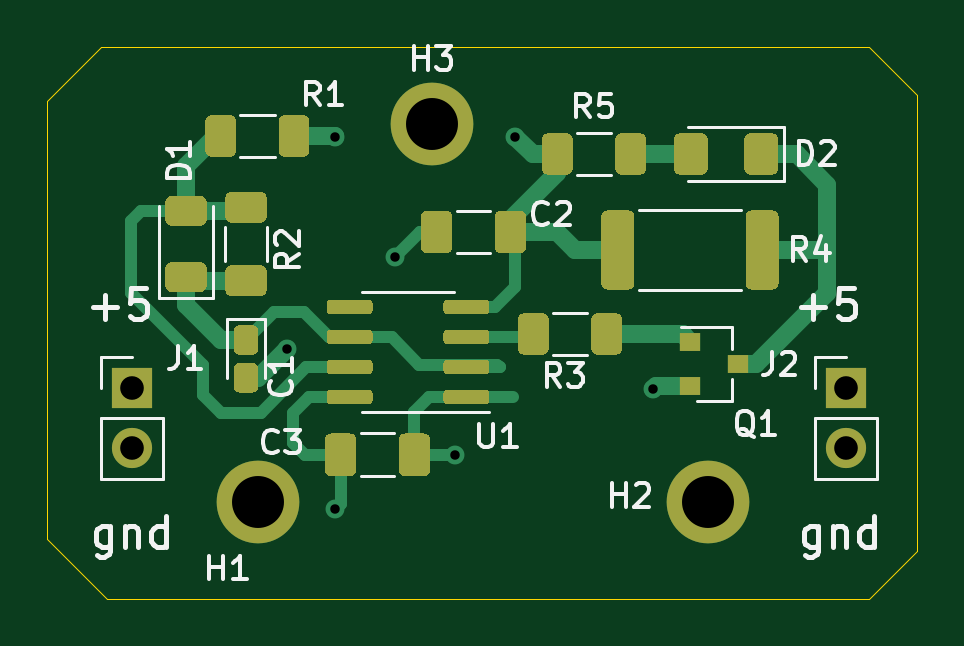
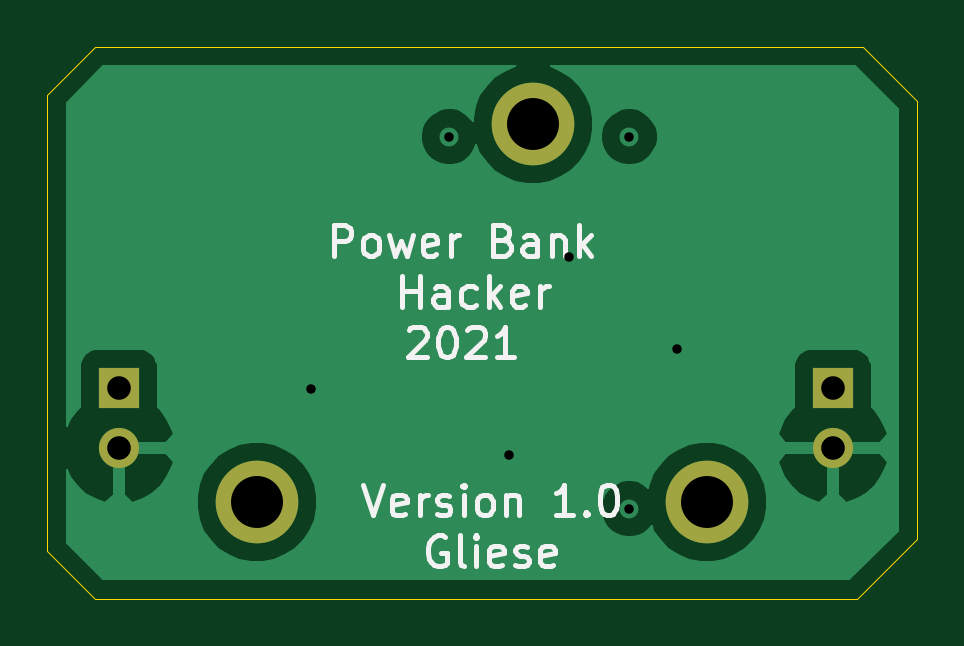
Circuit board: 13 layer files. Board 36.8 x 23.4 mm.
- bottom_copper: PowerBankAlwaysActive-B_Cu.gbr (16622 bytes)
- bottom_mask: PowerBankAlwaysActive-B_Mask.gbr (981 bytes)
- paste: PowerBankAlwaysActive-B_Paste.gbr (522 bytes)
- bottom_silk: PowerBankAlwaysActive-B_SilkS.gbr (9931 bytes)
- outline: PowerBankAlwaysActive-Edge_Cuts.gbr (1032 bytes)
- top_copper: PowerBankAlwaysActive-F_Cu.gbr (17142 bytes)
- top_mask: PowerBankAlwaysActive-F_Mask.gbr (10502 bytes)
- paste: PowerBankAlwaysActive-F_Paste.gbr (10043 bytes)
- top_silk: PowerBankAlwaysActive-F_SilkS.gbr (14838 bytes)
- inner_copper: PowerBankAlwaysActive-In1_Cu.gbr (20378 bytes)
- inner_copper: PowerBankAlwaysActive-In2_Cu.gbr (17450 bytes)
- drill: PowerBankAlwaysActive-NPTH.drl (330 bytes)
- drill: PowerBankAlwaysActive-PTH.drl (575 bytes)

=== bottom_copper: PowerBankAlwaysActive-B_Cu.gbr (16622 bytes, source omitted) ===
=== bottom_mask: PowerBankAlwaysActive-B_Mask.gbr ===
%TF.GenerationSoftware,KiCad,Pcbnew,5.1.10-88a1d61d58~89~ubuntu20.04.1*%
%TF.CreationDate,2021-12-18T07:17:50+01:00*%
%TF.ProjectId,PowerBankAlwaysActive,506f7765-7242-4616-9e6b-416c77617973,rev?*%
%TF.SameCoordinates,Original*%
%TF.FileFunction,Soldermask,Bot*%
%TF.FilePolarity,Negative*%
%FSLAX46Y46*%
G04 Gerber Fmt 4.6, Leading zero omitted, Abs format (unit mm)*
G04 Created by KiCad (PCBNEW 5.1.10-88a1d61d58~89~ubuntu20.04.1) date 2021-12-18 07:17:50*
%MOMM*%
%LPD*%
G01*
G04 APERTURE LIST*
%ADD10R,1.700000X1.700000*%
%ADD11O,1.700000X1.700000*%
%ADD12C,2.600000*%
%ADD13C,3.500000*%
G04 APERTURE END LIST*
D10*
%TO.C,J1*%
X25400000Y-36576000D03*
D11*
X25400000Y-39116000D03*
%TD*%
%TO.C,J2*%
X55626000Y-39116000D03*
D10*
X55626000Y-36576000D03*
%TD*%
D12*
%TO.C,H1*%
X30734000Y-41402000D03*
D13*
X30734000Y-41402000D03*
%TD*%
%TO.C,H2*%
X49784000Y-41402000D03*
D12*
X49784000Y-41402000D03*
%TD*%
%TO.C,H3*%
X38100000Y-25400000D03*
D13*
X38100000Y-25400000D03*
%TD*%
M02*

=== paste: PowerBankAlwaysActive-B_Paste.gbr ===
%TF.GenerationSoftware,KiCad,Pcbnew,5.1.10-88a1d61d58~89~ubuntu20.04.1*%
%TF.CreationDate,2021-12-18T07:17:50+01:00*%
%TF.ProjectId,PowerBankAlwaysActive,506f7765-7242-4616-9e6b-416c77617973,rev?*%
%TF.SameCoordinates,Original*%
%TF.FileFunction,Paste,Bot*%
%TF.FilePolarity,Positive*%
%FSLAX46Y46*%
G04 Gerber Fmt 4.6, Leading zero omitted, Abs format (unit mm)*
G04 Created by KiCad (PCBNEW 5.1.10-88a1d61d58~89~ubuntu20.04.1) date 2021-12-18 07:17:50*
%MOMM*%
%LPD*%
G01*
G04 APERTURE LIST*
G04 APERTURE END LIST*
M02*

=== bottom_silk: PowerBankAlwaysActive-B_SilkS.gbr (9931 bytes, source omitted) ===
=== outline: PowerBankAlwaysActive-Edge_Cuts.gbr ===
%TF.GenerationSoftware,KiCad,Pcbnew,5.1.10-88a1d61d58~89~ubuntu20.04.1*%
%TF.CreationDate,2021-12-18T07:17:50+01:00*%
%TF.ProjectId,PowerBankAlwaysActive,506f7765-7242-4616-9e6b-416c77617973,rev?*%
%TF.SameCoordinates,Original*%
%TF.FileFunction,Profile,NP*%
%FSLAX46Y46*%
G04 Gerber Fmt 4.6, Leading zero omitted, Abs format (unit mm)*
G04 Created by KiCad (PCBNEW 5.1.10-88a1d61d58~89~ubuntu20.04.1) date 2021-12-18 07:17:50*
%MOMM*%
%LPD*%
G01*
G04 APERTURE LIST*
%TA.AperFunction,Profile*%
%ADD10C,0.050000*%
%TD*%
G04 APERTURE END LIST*
D10*
X24362000Y-45498000D02*
X21822000Y-42958000D01*
X56620000Y-45498000D02*
X24362000Y-45498000D01*
X58652000Y-43466000D02*
X56620000Y-45498000D01*
X58652000Y-24162000D02*
X58652000Y-43466000D01*
X56620000Y-22130000D02*
X58652000Y-24162000D01*
X55096000Y-22130000D02*
X56620000Y-22130000D01*
X54334000Y-22130000D02*
X55096000Y-22130000D01*
X24108000Y-22130000D02*
X54334000Y-22130000D01*
X21822000Y-24416000D02*
X24108000Y-22130000D01*
X21822000Y-42958000D02*
X21822000Y-24416000D01*
M02*

=== top_copper: PowerBankAlwaysActive-F_Cu.gbr (17142 bytes, source omitted) ===
=== top_mask: PowerBankAlwaysActive-F_Mask.gbr (10502 bytes, source omitted) ===
=== paste: PowerBankAlwaysActive-F_Paste.gbr (10043 bytes, source omitted) ===
=== top_silk: PowerBankAlwaysActive-F_SilkS.gbr (14838 bytes, source omitted) ===
=== inner_copper: PowerBankAlwaysActive-In1_Cu.gbr (20378 bytes, source omitted) ===
=== inner_copper: PowerBankAlwaysActive-In2_Cu.gbr (17450 bytes, source omitted) ===
=== drill: PowerBankAlwaysActive-NPTH.drl ===
M48
; DRILL file {KiCad 5.1.10-88a1d61d58~89~ubuntu20.04.1} date Sat Dec 18 07:17:56 2021
; FORMAT={-:-/ absolute / metric / decimal}
; #@! TF.CreationDate,2021-12-18T07:17:56+01:00
; #@! TF.GenerationSoftware,Kicad,Pcbnew,5.1.10-88a1d61d58~89~ubuntu20.04.1
; #@! TF.FileFunction,NonPlated,1,4,NPTH
FMAT,2
METRIC
%
G90
G05
T0
M30

=== drill: PowerBankAlwaysActive-PTH.drl ===
M48
; DRILL file {KiCad 5.1.10-88a1d61d58~89~ubuntu20.04.1} date Sat Dec 18 07:17:56 2021
; FORMAT={-:-/ absolute / metric / decimal}
; #@! TF.CreationDate,2021-12-18T07:17:56+01:00
; #@! TF.GenerationSoftware,Kicad,Pcbnew,5.1.10-88a1d61d58~89~ubuntu20.04.1
; #@! TF.FileFunction,Plated,1,4,PTH
FMAT,2
METRIC
T1C0.400
T2C1.000
T3C2.200
%
G90
G05
T1
X31.982Y-34.913
X34.014Y-25.94
X34.014Y-41.688
X36.554Y-31.02
X39.094Y-39.402
X41.634Y-25.94
X47.476Y-36.608
T2
X25.4Y-36.576
X25.4Y-39.116
X55.626Y-36.576
X55.626Y-39.116
T3
X30.734Y-41.402
X38.1Y-25.4
X49.784Y-41.402
T0
M30
